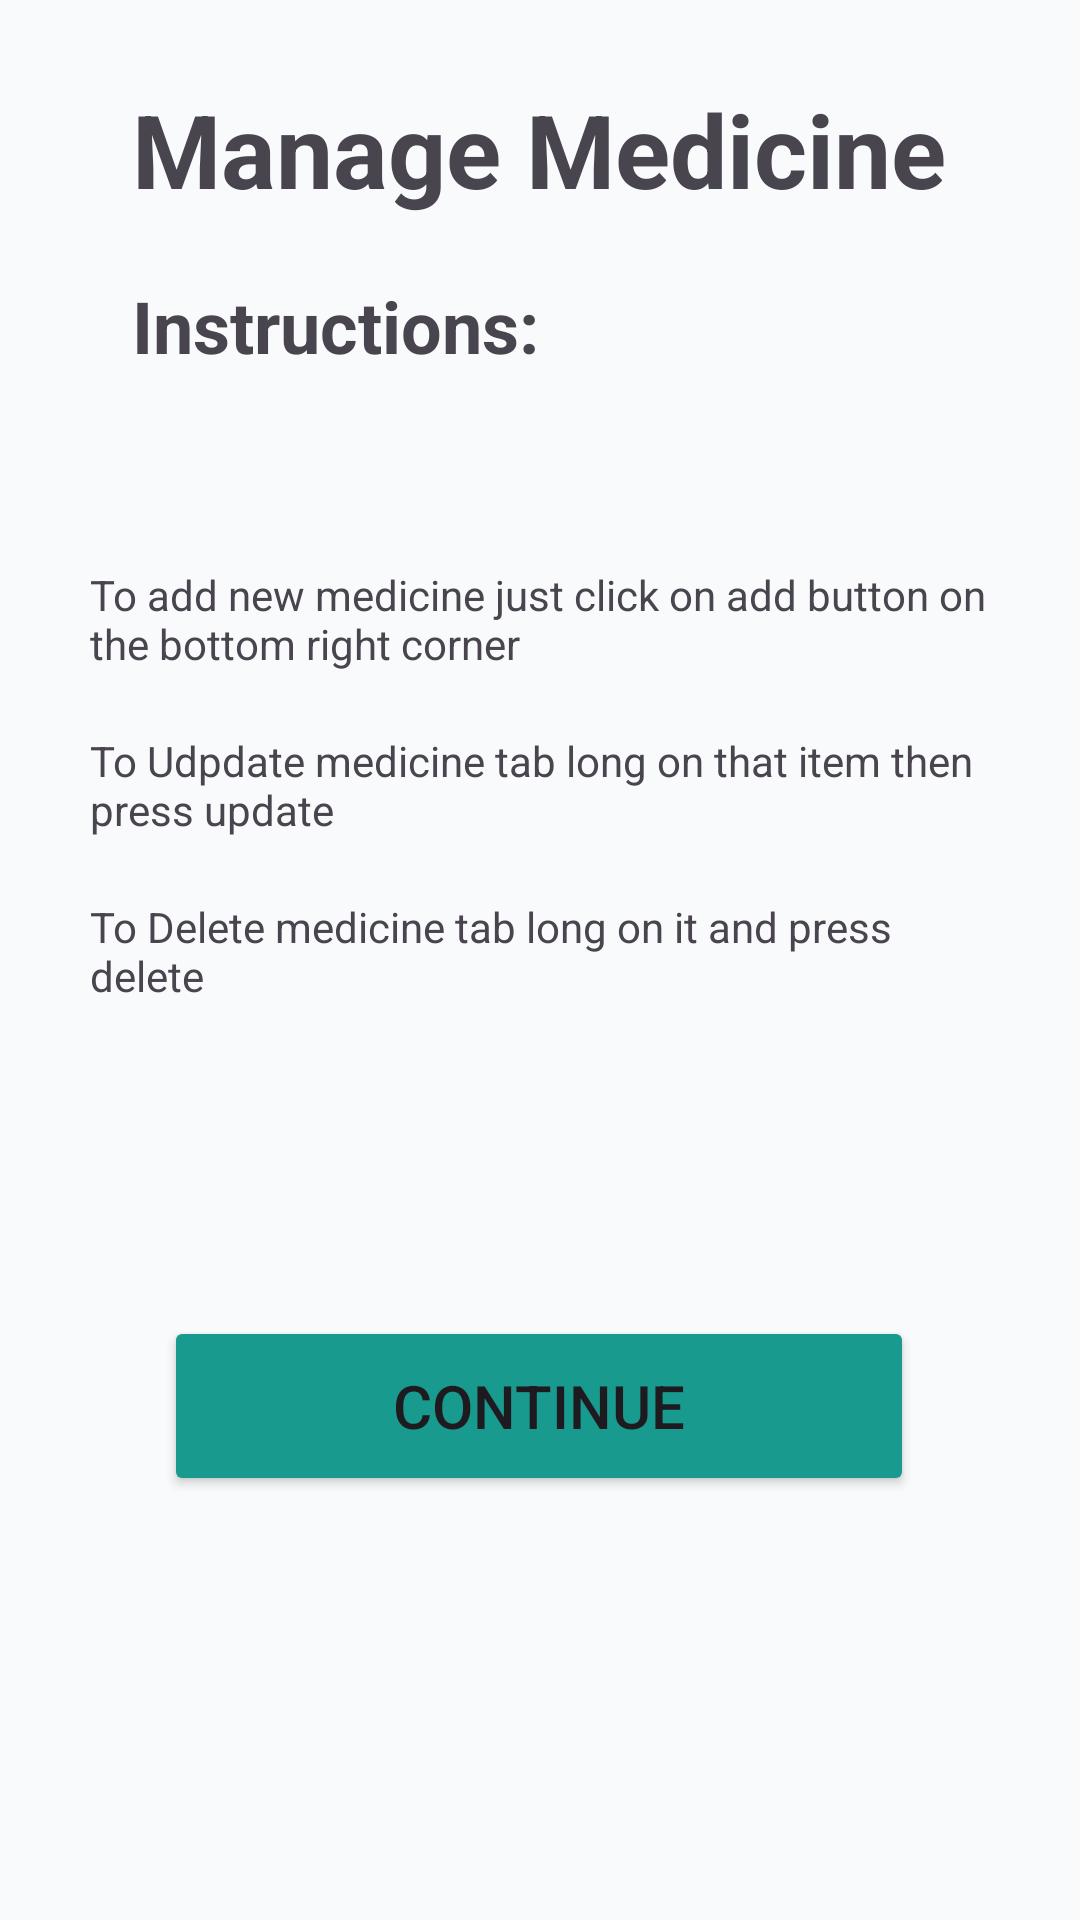

Produce the Android XML layout that renders to this screen, including the resource entries it uses.
<!-- AndroidManifest.xml: application theme Theme.Curify -->
<!-- res/layout/activity_admin_manage_medicine.xml -->
<?xml version="1.0" encoding="utf-8"?>
<androidx.constraintlayout.widget.ConstraintLayout xmlns:android="http://schemas.android.com/apk/res/android"
    xmlns:app="http://schemas.android.com/apk/res-auto"
    xmlns:tools="http://schemas.android.com/tools"
    android:id="@+id/main"
    android:layout_width="match_parent"
    android:layout_height="match_parent"
    tools:context="com.adeel.AdminModule.AdminManageMedicine">
    <TextView
        android:id="@+id/textView22"
        android:layout_width="wrap_content"
        android:layout_height="wrap_content"
        android:layout_marginStart="151dp"
        android:layout_marginTop="27dp"
        android:layout_marginEnd="152dp"
        android:text="Manage Medicine"
        android:textSize="34sp"
        android:textStyle="bold"
        app:layout_constraintEnd_toEndOf="parent"
        app:layout_constraintStart_toStartOf="parent"
        app:layout_constraintTop_toTopOf="parent" />

    <TextView
        android:id="@+id/tips"
        android:layout_width="wrap_content"
        android:layout_height="wrap_content"
        android:layout_marginTop="20dp"
        android:text="Instructions:"
        android:textSize="24sp"
        android:textStyle="bold"
        app:layout_constraintStart_toStartOf="@+id/textView22"
        app:layout_constraintTop_toBottomOf="@+id/textView22" />

    <Button
        android:id="@+id/addmed"
        android:layout_width="250dp"
        android:layout_height="60dp"
        android:layout_marginStart="80dp"
        android:layout_marginTop="104dp"
        android:layout_marginEnd="81dp"

        android:backgroundTint="#199A8E"
        android:text="Continue"
        android:textColorLink="#199A8E"
        android:textSize="20sp"
        app:layout_constraintEnd_toEndOf="parent"
        app:layout_constraintStart_toStartOf="parent"
        app:layout_constraintTop_toBottomOf="@+id/textView25"
        app:strokeColor="#199A8E" />

    <TextView
        android:id="@+id/textView23"
        android:layout_width="300dp"
        android:layout_height="wrap_content"
        android:layout_marginStart="69dp"
        android:layout_marginTop="64dp"
        android:layout_marginEnd="69dp"
        android:text="To add new medicine just click on add button on the bottom right corner"
        app:layout_constraintEnd_toEndOf="parent"
        app:layout_constraintStart_toStartOf="parent"
        app:layout_constraintTop_toBottomOf="@+id/tips" />

    <TextView
        android:id="@+id/textView24"
        android:layout_width="300dp"
        android:layout_height="wrap_content"
        android:layout_marginStart="69dp"
        android:layout_marginTop="20dp"
        android:layout_marginEnd="69dp"
        android:text="To Udpdate medicine tab long on that item then press update"
        app:layout_constraintEnd_toEndOf="parent"
        app:layout_constraintStart_toStartOf="parent"
        app:layout_constraintTop_toBottomOf="@+id/textView23" />

    <TextView
        android:id="@+id/textView25"
        android:layout_width="300dp"
        android:layout_height="wrap_content"
        android:layout_marginStart="69dp"
        android:layout_marginTop="20dp"
        android:layout_marginEnd="69dp"
        android:text="To Delete medicine tab long on it and press delete"
        app:layout_constraintEnd_toEndOf="parent"
        app:layout_constraintStart_toStartOf="parent"
        app:layout_constraintTop_toBottomOf="@+id/textView24" />

</androidx.constraintlayout.widget.ConstraintLayout>
<!-- resources referenced by this layout -->
<resources>
  <style name="Theme.Curify" parent="Base.Theme.Curify" />
  <style name="Base.Theme.Curify" parent="Theme.Material3.DayNight.NoActionBar">
          <item name="android:statusBarColor">@android:color/transparent</item>
  
  
          <item name="android:windowBackground">#F9FAFB</item>
  
      </style>
</resources>
